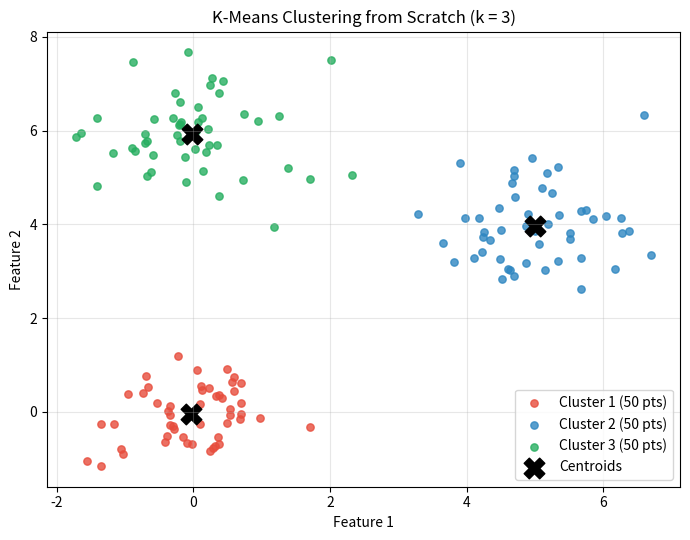

Here is the Python script that generated this plot:
"""
Day 2 — K-Means Clustering from Scratch (NumPy only, no scikit-learn).

Idea: K-Means finds k groups in unlabelled data. It alternates two steps
(Lloyd's algorithm) until the centroids stop moving:
  1. Assign every point to its nearest centroid.
  2. Move each centroid to the mean of the points assigned to it.

The thing it minimises is called "inertia": the sum of squared distances
from each point to its own centroid. Lower inertia = tighter clusters.

Data: 3 synthetic blobs (150 points), generated with a fixed seed so the
run is reproducible. No real dataset needed — the point is the algorithm.

Run:  python3 kmeans.py
Output: prints the result + saves clusters.svg (scatter plot).
"""

import numpy as np
import matplotlib
matplotlib.use("Agg")
import matplotlib.pyplot as plt

SEED = 42
N_PER_BLOB = 50
K = 3
MAX_ITERS = 100
TOL = 1e-4


def make_blobs(seed=SEED):
    """Three well-separated 2D Gaussian blobs, 50 points each."""
    rng = np.random.default_rng(seed)
    centres = np.array([[0.0, 0.0], [5.0, 4.0], [0.0, 6.0]])
    blobs = [rng.normal(loc=c, scale=0.8, size=(N_PER_BLOB, 2)) for c in centres]
    return np.vstack(blobs)


def kmeans_plusplus_init(X, k, rng):
    """Pick the first centroid at random, then each next one with
    probability proportional to its squared distance to the nearest
    centroid chosen so far. Spreads the starting centroids out."""
    n = X.shape[0]
    centroids = [X[rng.integers(n)]]
    for _ in range(1, k):
        dists = np.min(
            [np.sum((X - c) ** 2, axis=1) for c in centroids], axis=0
        )
        probs = dists / dists.sum()
        centroids.append(X[rng.choice(n, p=probs)])
    return np.array(centroids)


def kmeans(X, k, seed=SEED, max_iters=MAX_ITERS, tol=TOL):
    rng = np.random.default_rng(seed)
    centroids = kmeans_plusplus_init(X, k, rng)
    for it in range(1, max_iters + 1):
        # Step 1 — assign: nearest centroid for every point
        dists = np.linalg.norm(X[:, None, :] - centroids[None, :, :], axis=2)
        labels = np.argmin(dists, axis=1)
        # Step 2 — update: centroid = mean of its points
        new_centroids = np.array([
            X[labels == j].mean(axis=0) if np.any(labels == j) else centroids[j]
            for j in range(k)
        ])
        shift = np.linalg.norm(new_centroids - centroids)
        centroids = new_centroids
        if shift < tol:
            break
    inertia = float(np.sum((X - centroids[labels]) ** 2))
    return labels, centroids, inertia, it


def elbow(X, k_values, seed=SEED):
    """Inertia for several k — the 'elbow' is where adding more clusters
    stops paying off. Used to sanity-check that k=3 is a sensible pick."""
    return {k: kmeans(X, k, seed=seed)[2] for k in k_values}


def plot(X, labels, centroids, path="clusters.svg"):
    colours = ["#e74c3c", "#2e86c1", "#27ae60"]
    fig, ax = plt.subplots(figsize=(7, 5.5))
    for j in range(len(centroids)):
        pts = X[labels == j]
        ax.scatter(pts[:, 0], pts[:, 1], s=28, c=colours[j],
                   label=f"Cluster {j + 1} ({len(pts)} pts)", alpha=0.8)
    ax.scatter(centroids[:, 0], centroids[:, 1], s=220, c="black",
               marker="X", label="Centroids")
    ax.set_title("K-Means Clustering from Scratch (k = 3)")
    ax.set_xlabel("Feature 1")
    ax.set_ylabel("Feature 2")
    ax.legend()
    ax.grid(alpha=0.3)
    fig.tight_layout()
    fig.savefig(path, format="svg")
    plt.close(fig)


def main():
    X = make_blobs()
    labels, centroids, inertia, iters = kmeans(X, K)
    print(f"Points: {X.shape[0]}, k = {K}")
    print(f"Converged in {iters} iterations")
    print(f"Inertia (sum of squared distances): {inertia:.2f}")
    print("Cluster sizes:", [int(np.sum(labels == j)) for j in range(K)])
    print("Centroids:")
    for j, c in enumerate(centroids):
        print(f"  Cluster {j + 1}: ({c[0]:.2f}, {c[1]:.2f})")
    print("Elbow check (inertia vs k):")
    for k, iner in elbow(X, [1, 2, 3, 4, 5, 6]).items():
        print(f"  k = {k}: {iner:.2f}")
    plot(X, labels, centroids)
    print("Saved plot: clusters.svg")


if __name__ == "__main__":
    main()
